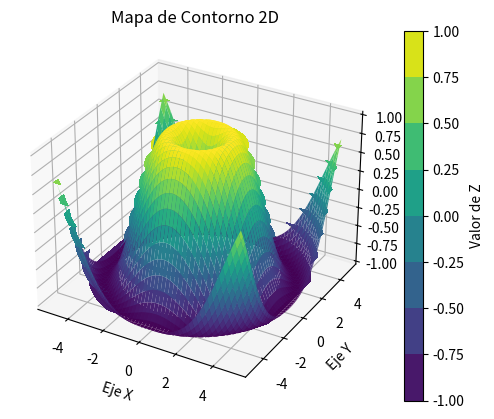

Recreate this plot in Python.
# Importamos las bibliotecas necesarias
import matplotlib.pyplot as plt                      # Para gráficos
from mpl_toolkits.mplot3d import Axes3D              # Para crear gráficos en 3D
import numpy as np                                   # Para cálculos numéricos

# Creamos valores de X e Y: 100 puntos entre -5 y 5
valores_x = np.linspace(-5, 5, 100)
valores_y = np.linspace(-5, 5, 100)

# Creamos una malla (rejilla) 2D a partir de los vectores x e y
# Esto nos da matrices X e Y para evaluar la función Z en una superficie
malla_X, malla_Y = np.meshgrid(valores_x, valores_y)

# Calculamos los valores de Z en cada punto (X, Y)
# La función evaluada es z = sin(raíz(x² + y²))
superficie_Z = np.sin(np.sqrt(malla_X**2 + malla_Y**2))

# ------------------------------
# PRIMERA GRÁFICA: Gráfico 3D de superficie
# ------------------------------
# Creamos una figura
figura_3d = plt.figure()

# Añadimos un eje 3D a la figura
ejes_3d = figura_3d.add_subplot(111, projection='3d')

# Dibujamos la superficie con un mapa de color (colormap) tipo 'viridis'
ejes_3d.plot_surface(malla_X, malla_Y, superficie_Z, cmap='viridis')

# Título del gráfico
plt.title("Gráfica 3D de Superficie")

# Mostramos el gráfico 3D
plt.show()

# ------------------------------
# SEGUNDA GRÁFICA: Mapa de contorno 2D
# ------------------------------
# Creamos un gráfico de contorno relleno (contourf)
plt.contourf(malla_X, malla_Y, superficie_Z, cmap='viridis')

# Añadimos una barra de color para indicar los valores de Z
plt.colorbar(label='Valor de Z')

# Títulos y etiquetas
plt.title("Mapa de Contorno 2D")
plt.xlabel("Eje X")
plt.ylabel("Eje Y")

# Mostramos el gráfico 2D
plt.show()
